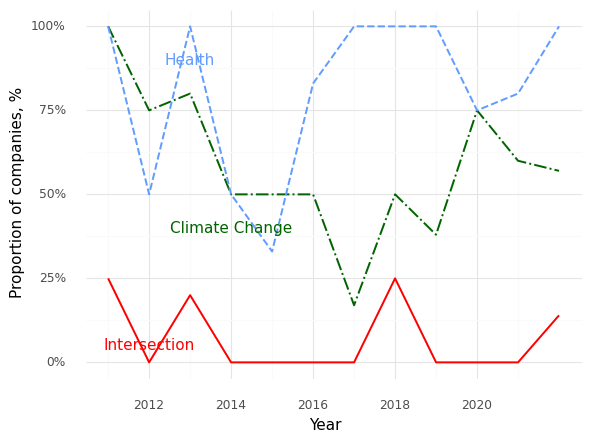

Values plotted in this chart, from the file beside it:
, Year, Climate (Prop), Health (Prop), Intersection (Prop)
0, 2011, 1.0, 1.0, 0.25
1, 2012, 0.75, 0.5, 0.0
2, 2013, 0.8, 1.0, 0.2
3, 2014, 0.5, 0.5, 0.0
4, 2015, 0.5, 0.33, 0.0
5, 2016, 0.5, 0.83, 0.0
6, 2017, 0.17, 1.0, 0.0
7, 2018, 0.5, 1.0, 0.25
8, 2019, 0.38, 1.0, 0.0
9, 2020, 0.75, 0.75, 0.0
10, 2021, 0.6, 0.8, 0.0
11, 2022, 0.57, 1.0, 0.14
